Run: headless pygame with SDL's dummy video driver; simulated clock (each Clock.tick advances the game by its frame time, no real sleeping); random seed 0; keys injected as events and as key.get_pressed() state; mouse plan: one left click at the window centre at the start of phase 2, then a move to the lower-right quarter at the start of phase 3.
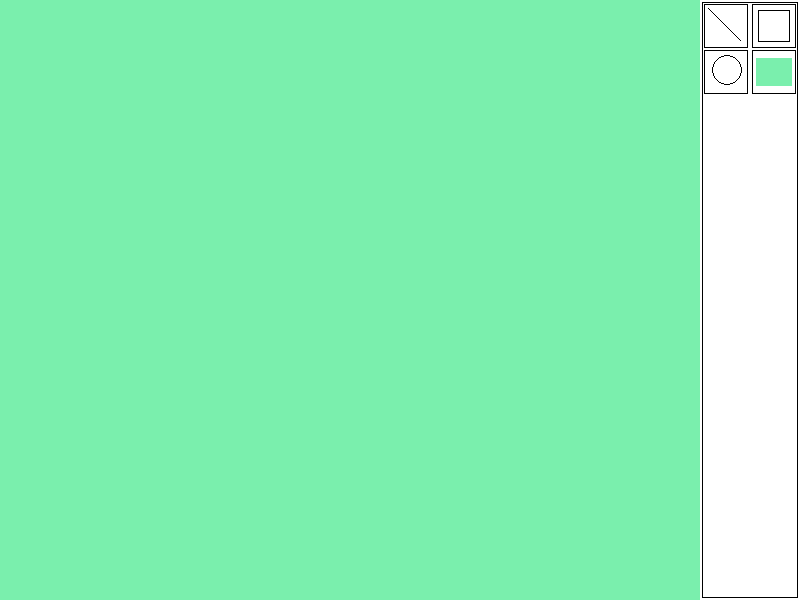
Frame 1 of 4 · flips 1–60 · no input
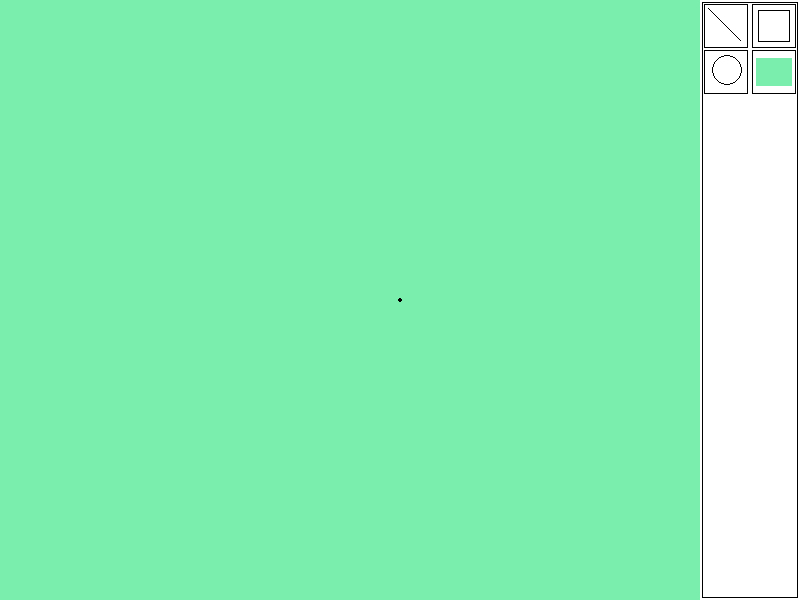
Frame 2 of 4 · flips 61–180 · clicked the window centre · tapped SPACE, RETURN · held RIGHT (→), D
Frame 3 of 4 · flips 181–300 · moved the mouse to the lower-right quarter · held DOWN (↓), S · screen unchanged from frame 2, image omitted
Frame 4 of 4 · flips 301–420 · held LEFT (←), A, UP (↑), W · screen unchanged from frame 3, image omitted

The pygame program that drew these frames:

import pygame

WHITE = (255, 255, 255)
RED = (255, 0, 0)
GREEN = (0, 255, 0)
BLUE = (0, 0, 255)
PURPLE = (122, 239, 173)
BROWN = (102, 51, 0)
BLACK = (0, 0, 0)
BACKGROUND = (122, 239, 173)

pygame.init()
screen = pygame.display.set_mode((800, 600))

surf = pygame.Surface((700, 600))
buttons = pygame.Surface((100, 600))

commands = {
    'line': ([4, 4, 44, 44], True),
    'rect': ([52, 4, 44, 44], False),
    'circle': ([4,50, 44, 44], False),
    'eraser': ([52, 50, 44, 44], False)
}

def set_surf():
    surf.fill(BACKGROUND)
    
    buttons.fill(WHITE)
    pygame.draw.rect(buttons, BLACK, (2, 2, 96, 596), 1)
    
    for i in commands:
        pygame.draw.rect(buttons, BLACK, commands[i][0], 1)
    
    pygame.draw.aaline(buttons, BLACK, (8, 8), (40, 40), 1)
    pygame.draw.rect(buttons, BLACK, (58, 10, 32, 32), 1)
    pygame.draw.circle(buttons, BLACK, (27, 70), 15, 1)

    pygame.draw.rect(buttons, BACKGROUND, (56, 58, 36, 28))
    
    
    
    
    screen.blit(surf, (0, 0))
    screen.blit(buttons, (700, 0))
    


def line(screen, start, end, d, color):
    x1 = start[0]
    y1 = start[1]
    x2 = end[0]
    y2 = end[1]

    dx = abs(x1 - x2)
    dy = abs(y1 - y2)

    A = y2 - y1
    B = x1 - x2
    C = x2 * y1 - x1 * y2

    if dx > dy:
        if x1 > x2:
            x1, x2 = x2, x1
            y1, y2 = y2, y1

        for x in range(x1, x2):
            y = (-C - A * x) / B
            pygame.draw.circle(screen, color, (x, y), d)
    else:   
        if y1 > y2:
            x1, x2 = x2, x1
            y1, y2 = y2, y1
        for y in range(y1, y2):
            x = (-C - B * y) / A
            pygame.draw.circle(screen, color, (x, y), d)
        

def rectangle(screen, start, end, d, color):
    x1 = start[0]
    y1 = start[1]
    x2 = end[0]
    y2 = end[1]

    width = abs(x1-x2)
    height = abs(y1-y2)

    if x1 <= x2:
        if y1 < y2:
            pygame.draw.rect(screen, color, (x1, y1, width, height), d)
        else:
            pygame.draw.rect(screen, color, (x1, y2, width, height), d)
    else:
        if y1 < y2:
            pygame.draw.rect(screen, color, (x2, y1, width, height), d)
        else:
            pygame.draw.rect(screen, color, (x2, y2, width, height), d)



def circle(screen, start, end, d, color):
    x1 = start[0]
    y1 = start[1]
    x2 = end[0]
    y2 = end[1]

    width = abs(x1-x2)
    height = abs(y1-y2)

    if x1 <= x2:
        if y1 < y2:
            pygame.draw.ellipse(screen, color, (x1, y1, width, height), d)
        else:
            pygame.draw.ellipse(screen, color, (x1, y2, width, height), d)
    else:
        if y1 < y2:
            pygame.draw.ellipse(screen, color, (x2, y1, width, height), d)
        else:
            pygame.draw.ellipse(screen, color, (x2, y2, width, height), d)


last_pos = (0, 0)
w = 2
draw_line = False
erase = False
ed = 50

d = {
    'line' : True,
    'rect': False,
    'circle': False,
    'eraser': False
}

set_surf()
running = True
while running:
    pos = pygame.mouse.get_pos()
    
    for event in pygame.event.get():
        if event.type == pygame.QUIT:
            running = False
            
        if event.type == pygame.MOUSEBUTTONDOWN:
            for k, v in commands.items():
                if v[0][0] <= pos[0]-700 <= v[0][0] + v[2][0] and v[1][0] <= pos[1][0] <= v[1][0] + v[3][0]:
                    d[k] = True
                    
                    for i, j in d.items():
                        if i != k:
                            d[i] = False
        # if event.type == pygame.KEYDOWN:
        #     if event.key == pygame.K_l:
        #         d['line'] = True
        #         for k, v in d.items():
        #             if k != 'line':
        #                 d[k] = False
        #     if event.key == pygame.K_r:
        #         d['rect'] = True
        #         for k, v in d.items():
        #             if k != 'rect':
        #                 d[k] = False
        #     if event.key == pygame.K_c:
        #         d['circle'] = True
        #         for k, v in d.items():
        #             if k != 'circle':
        #                 d[k] = False
        #     if event.key == pygame.K_e:
        #         d['erase'] = True
        #         for k, v in d.items():
        #             if k != 'erase':
        #                 d[k] = False

                    
        if d['line'] == 1:
            if event.type == pygame.MOUSEBUTTONDOWN:
                last_pos = pos
                pygame.draw.circle(surf, (0, 0, 0), pos, w)
                draw_line = True
            if event.type == pygame.MOUSEBUTTONUP:
                draw_line = False
            if event.type == pygame.MOUSEMOTION:
                if draw_line:
                    line(surf, last_pos, pos, w, (0, 0, 0))
                last_pos = pos
        elif d['rect'] == 1:
            if event.type == pygame.MOUSEBUTTONDOWN:
                last_pos = pos
            if event.type == pygame.MOUSEBUTTONUP:
                rectangle(surf, last_pos, pos, w, (255, 0, 0))
        elif d['circle'] == 1:
            if event.type == pygame.MOUSEBUTTONDOWN:
                last_pos = pos
            if event.type == pygame.MOUSEBUTTONUP:
                # rectangle(screen, last_pos, pos, d, (255, 0, 0))
                circle(surf, last_pos, pos, w, (255, 0, 0))
        elif d['eraser'] == 1:
            if event.type == pygame.MOUSEBUTTONDOWN:
                (x, y) = pos
                pygame.draw.rect(surf, BACKGROUND, (x, y, ed, ed))
                erase = True
            if event.type == pygame.MOUSEMOTION:
                if erase:
                    pygame.draw.rect(surf, BACKGROUND, (pos[0], pos[1], ed, ed))
            if event.type == pygame.MOUSEBUTTONUP:
                erase = False
                
    screen.blit(surf, (0, 0))
    
        

    pygame.display.update()
pygame.quit()
    
